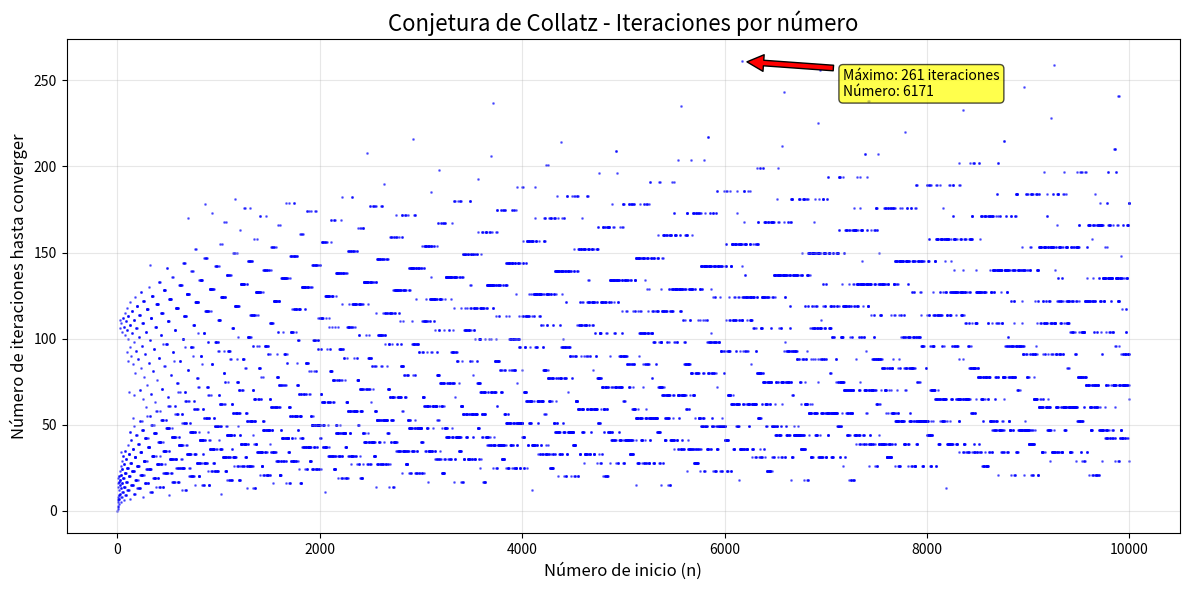

This figure's Python source:
"""
Módulo: collatz_plot.py
Descripción: Calcula la cantidad de iteraciones de la conjetura de Collatz
para números del 1 al 10000 y genera un gráfico.
Autor: Franco Meriano
Materia: Ingeniería de Software II
"""

import matplotlib.pyplot as plt


def collatz_iteraciones(n):
    """
    Calcula la cantidad de iteraciones que tarda un número en converger
    a la secuencia repetitiva de la conjetura de Collatz.
    
    Reglas de Collatz:
    - Si n es par: n = n / 2
    - Si n es impar: n = 3n + 1
    
    Parámetros:
        n (int): Número de inicio de la secuencia
        
    Retorna:
        int: Cantidad de iteraciones hasta llegar a 1
    """
    iteraciones = 0
    
    while n != 1:
        if n % 2 == 0:
            # Si es par, dividir por 2
            n = n // 2
        else:
            # Si es impar, multiplicar por 3 y sumar 1
            n = 3 * n + 1
        iteraciones += 1
    
    return iteraciones


def main():
    """
    Función principal: calcula iteraciones para números 1..10000
    y genera un gráfico.
    """
    print("Calculando iteraciones de Collatz para números del 1 al 10000...")
    
    # Listas para almacenar datos
    numeros = []
    iteraciones = []
    
    # Calcular iteraciones para cada número
    for n in range(1, 10001):
        numeros.append(n)
        iteraciones.append(collatz_iteraciones(n))
        
        # Mostrar progreso cada 1000 números
        if n % 1000 == 0:
            print(f"Procesados {n} números...")
    
    # Crear el gráfico
    plt.figure(figsize=(12, 6))
    plt.scatter(numeros, iteraciones, s=1, c='blue', alpha=0.5)
    
    # Configurar el gráfico
    plt.title("Conjetura de Collatz - Iteraciones por número", fontsize=16)
    plt.xlabel("Número de inicio (n)", fontsize=12)
    plt.ylabel("Número de iteraciones hasta converger", fontsize=12)
    plt.grid(True, alpha=0.3)
    
    # Agregar anotaciones
    max_iter = max(iteraciones)
    max_num = numeros[iteraciones.index(max_iter)]
    plt.annotate(f'Máximo: {max_iter} iteraciones\nNúmero: {max_num}',
                 xy=(max_num, max_iter),
                 xytext=(max_num + 1000, max_iter - 20),
                 arrowprops=dict(facecolor='red', shrink=0.05),
                 fontsize=10,
                 bbox=dict(boxstyle="round,pad=0.3", facecolor="yellow", alpha=0.7))
    
    # Mostrar estadísticas
    print("\n" + "="*50)
    print("ESTADÍSTICAS DE COLLATZ (1 al 10000)")
    print("="*50)
    print(f"Números procesados: {len(numeros)}")
    print(f"Promedio de iteraciones: {sum(iteraciones)/len(iteraciones):.2f}")
    print(f"Máximo de iteraciones: {max_iter} (número {max_num})")
    print(f"Mínimo de iteraciones: {min(iteraciones)} (número {numeros[iteraciones.index(min(iteraciones))]})")
    print("="*50)
    
    # Mostrar el gráfico
    plt.tight_layout()
    plt.show()
    
    print("\nGráfico generado correctamente.")


if __name__ == "__main__":
    main()
